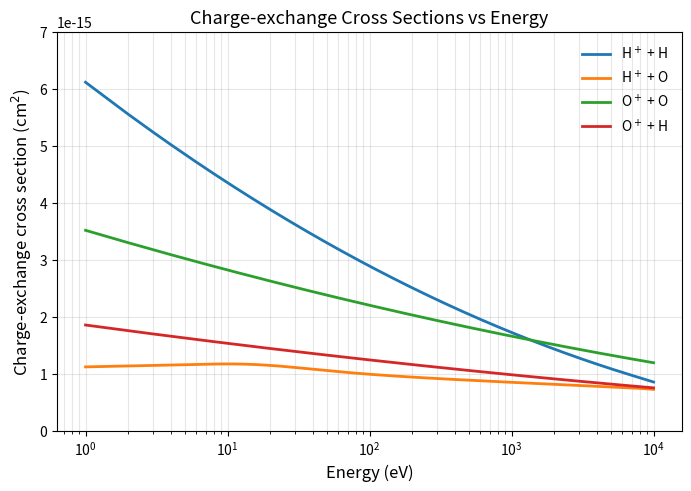

Write the Python code that produced this figure.
import numpy as np
import matplotlib.pyplot as plt

def cex_cross_section(energy_eV, ion = 'H+', neutral = 'H'):
    """
    Charge-exchange collision cross section (cm^2).

    Parameters
    ----------
    energy_eV : float or array-like
        Ion kinetic energy in eV.
    ion : str
        Ion species, e.g. 'H+', 'O+'.
    neutral : str
        Neutral species, e.g. 'H', 'O', 'N2', 'O2'.

    Returns
    -------
    sigma_cm2 : ndarray or float
        Cross section in cm^2 (same shape as energy_eV).

    Notes
    -----
    Reactions and sources:
      - H+ + O   -> H + O+   (HpO>OpH)
      - H+ + H   -> H + H+   (HpH>HpH)
      - O+ + H   -> H+ + O   (OpH>HpO)
      - O+ + O   -> O+ + O   (OpO>OpO)
      - H+ + N2  -> N2+ + H  (HpN2>N2PH)
      - H+ + O2  -> O2+ + H  (HpO2>O2PH)

    Formulae follow the MATLAB reference you provided:
    Lindsay & Stebbings (2005), https://doi.org/10.1029/2005JA011298
    """
    # normalize species strings
    ion = ion.strip().lower().replace(' ', '')
    neutral = neutral.strip().lower().replace(' ', '')

    # map to a reaction key
    if ion == 'h+' and neutral == 'o':
        key = 'HpO>OpH'
    elif ion == 'h+' and neutral == 'h':
        key = 'HpH>HpH'
    elif ion == 'o+' and neutral == 'h':
        key = 'OpH>HpO'
    elif ion == 'o+' and neutral == 'o':
        key = 'OpO>OpO'
    elif ion == 'h+' and neutral == 'n2':
        key = 'HpN2>N2PH'
    elif ion == 'h+' and neutral == 'o2':
        key = 'HpO2>O2PH'
    else:
        raise ValueError(f"Unsupported reaction for ion='{ion}', neutral='{neutral}'.")

    E = np.asarray(energy_eV, dtype=float)  # eV
    # avoid invalid logs/divisions by using safe helpers
    # but keep the same algebra as in the MATLAB code
    logEk = np.log(E / 1e3)  # log(E/1e3)

    if key in ('HpO>OpH',):
        a1, a2, a3 = 2.91, 0.0886, 50.9
        a4, a5, a6 = 4.73, -0.862, 0.0306
        term1 = (a1 - a2 * logEk)**2 * (1 - np.exp(-a3 / (E / 1e3)))**2
        term2 = (a4 - a5 * logEk) * (1 - np.exp(-a6 / (E / 1e3)))**2
        res = term1 + term2

    elif key in ('HpH>HpH',):
        a1, a2, a3 = 4.15, 0.531, 67.3
        res = (a1 - a2 * logEk)**2 * (1 - np.exp(-a3 / (E / 1e3)))**4.5

    elif key in ('OpH>HpO',):
        a1, a2, a3 = 3.13, 0.17, 87.5
        res = (a1 - a2 * logEk)**2 * (1 - np.exp(-a3 / (E / 1e3)))**0.8

    elif key in ('OpO>OpO',):
        a1, a2, a3 = 4.07, 0.269, 415.0
        res = (a1 - a2 * logEk)**2 * (1 - np.exp(-a3 / (E / 1e3)))**0.8

    elif key in ('HpN2>N2PH',):
        # H+ + N2 -> N2+ + H
        a1, a2, a3 = 12.5, 1.52, 3.97
        a4, a5, a6, a7 = 0.36, -1.2, 0.208, 0.741
        termA = a1 * np.exp(-(np.log(E/1e3)-a2)**2/ a3) * (1 - np.exp(-(E/1e3) / a4))**2
        termB = (a5 - a6 * logEk)**2 * (1 - np.exp(-a7 * 1e3 / E))**2
        res = termA + termB

    elif key in ('HpO2>O2PH',):
        # H+ + O2 -> O2+ + H
        a1, a2, a3 = 1.83, -0.545, 15.8
        a4, a5, a6 = 6.35, -0.801, 0.24
        # Note: This follows your MATLAB algebra literally:
        term1 = (a1 - a2 * logEk)**2 * (1 - np.exp(-a3 * 1e3 / E))**1.5
        term2 = (a4 - a5 * logEk)**2 * (1 - np.exp(-a6 * 1e3 / E))
        res = term1 + term2

    else:
        raise RuntimeError("Unexpected reaction key.")

    # convert to cm^2 as in the MATLAB code (multiply by 1e-16)
    sigma_cm2 = res * 1e-16

    # return scalar if input was scalar
    if np.isscalar(energy_eV):
        return float(np.asarray(sigma_cm2))
    return sigma_cm2


if __name__ == '__main__':
    energy = np.linspace(1.0, 10000.0, 10000)
    cs_h = cex_cross_section(energy, ion = 'H+', neutral = 'H')
    cs_o = cex_cross_section(energy, ion='H+', neutral='O')
    cs_o_o = cex_cross_section(energy, ion='O+', neutral='O')
    cs_o_h = cex_cross_section(energy, ion='O+', neutral='H')
    cs_o2 = cex_cross_section(energy, ion='H+', neutral='O2')
    cs_n2 = cex_cross_section(energy, ion='H+', neutral='n2')

    fig, ax = plt.subplots(figsize=(7, 5), dpi=150)

    ax.plot(energy, cs_h, label='H$^+$ + H', linewidth=2)
    ax.plot(energy, cs_o, label='H$^+$ + O', linewidth=2)
    ax.plot(energy, cs_o_o, label='O$^+$ + O', linewidth=2)
    ax.plot(energy, cs_o_h, label='O$^+$ + H', linewidth=2)

    ax.set_xlabel('Energy (eV)', fontsize=12)
    ax.set_ylabel('Charge-exchange cross section (cm$^2$)', fontsize=12)


    plt.xlabel('Energy (eV)', fontsize=12)
    plt.ylabel('Charge-exchange cross section (cm$^2$)', fontsize=12)
    plt.title('Charge-exchange Cross Sections vs Energy', fontsize=13)
    plt.legend(frameon=False)
    plt.grid(True, which='both', alpha=0.3)
    ax.set_ylim(0*1e-15, 7*1e-15)
    ax.set_xscale('log')
    plt.tight_layout()
    plt.show()
